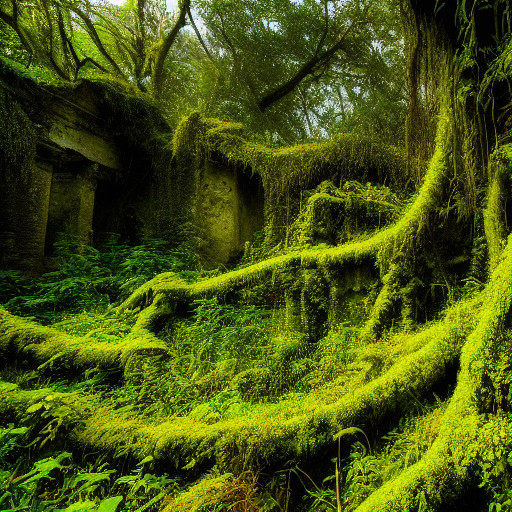
Generation parameters embedded in this image by ComfyUI (PNG 'prompt' text chunk: the API-format workflow graph, JSON):
{"3":{"inputs":{"seed":545545574567076,"steps":20,"cfg":8.0,"sampler_name":"euler","scheduler":"normal","denoise":1.0,"model":["4",0],"positive":["6",0],"negative":["7",0],"latent_image":["5",0]},"class_type":"KSampler","_meta":{"title":"KSampler"}},"4":{"inputs":{"ckpt_name":"v1-5-pruned-emaonly-fp16.safetensors"},"class_type":"CheckpointLoaderSimple","_meta":{"title":"Load Checkpoint"}},"5":{"inputs":{"width":512,"height":512,"batch_size":2},"class_type":"EmptyLatentImage","_meta":{"title":"Empty Latent Image"}},"6":{"inputs":{"text":"Ancient ruins overgrown with vines and moss, surrounded by a dense jungle. Sunlight filters through the trees, casting golden rays on the stone structures. The scene is highly detailed, with a focus on texture and atmosphere. Cinematic, 8K resolution, and a sense of mystery and exploration.","clip":["4",1]},"class_type":"CLIPTextEncode","_meta":{"title":"CLIP Text Encode (Prompt)"}},"7":{"inputs":{"text":"Modern buildings, clean structures, low detail, dull colors, unrealistic lighting.","clip":["4",1]},"class_type":"CLIPTextEncode","_meta":{"title":"CLIP Text Encode (Prompt)"}},"8":{"inputs":{"samples":["3",0],"vae":["4",2]},"class_type":"VAEDecode","_meta":{"title":"VAE Decode"}},"9":{"inputs":{"filename_prefix":"ComfyUI","images":["8",0]},"class_type":"SaveImage","_meta":{"title":"Save Image"}}}